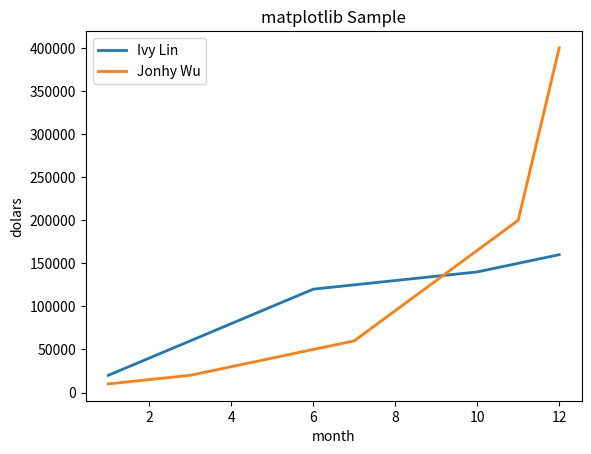

Reproduce this figure in Python.
import matplotlib.pyplot as plt
month1=[1,2,3,4,5,6,10,12]
month2=[1,3,4,5,6,7,11,12]
sale1=[20000,40000,60000,80000,100000,120000,140000,160000]
sale2 = [10000, 20000, 30000, 40000, 50000, 60000, 200000, 400000]
plt.plot(month1,sale1,lw=2,label='Ivy Lin')
plt.plot(month2, sale2, lw=2, label='Jonhy Wu')
plt.xlabel('month')
plt.ylabel('dolars')
plt.legend()
plt.title('matplotlib Sample')
plt.show()

